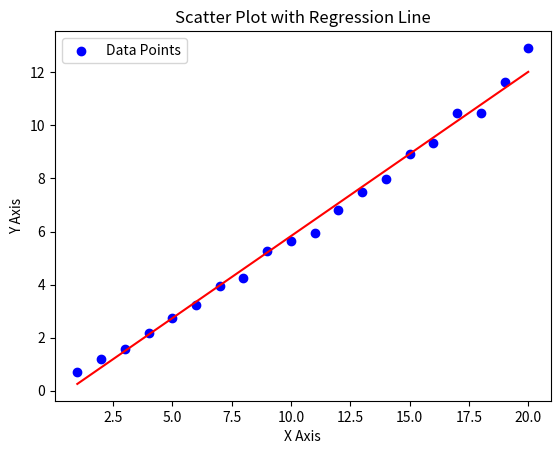

Here is the Python script that generated this plot:
import numpy as np
import matplotlib.pyplot as plt
x = np.array([1, 2, 3, 4, 5, 6, 7, 8, 9, 10, 11, 12, 13, 14, 15, 16, 17, 18, 19, 20])
y = [0.72, 1.2, 1.57, 2.17, 2.75, 3.24, 3.95, 4.25, 5.25, 5.66, 5.93, 6.82, 7.5, 7.99, 8.94, 9.35, 10.45, 10.46, 11.62, 12.92]
slope, intercept = np.polyfit(x, y, 1)
regression_line = slope * x + intercept
plt.scatter(x, y, color="blue", label="Data Points")
plt.plot(x, regression_line, color="red")
plt.xlabel('X Axis')
plt.ylabel('Y Axis')
plt.title('Scatter Plot with Regression Line')
plt.legend()
plt.show()